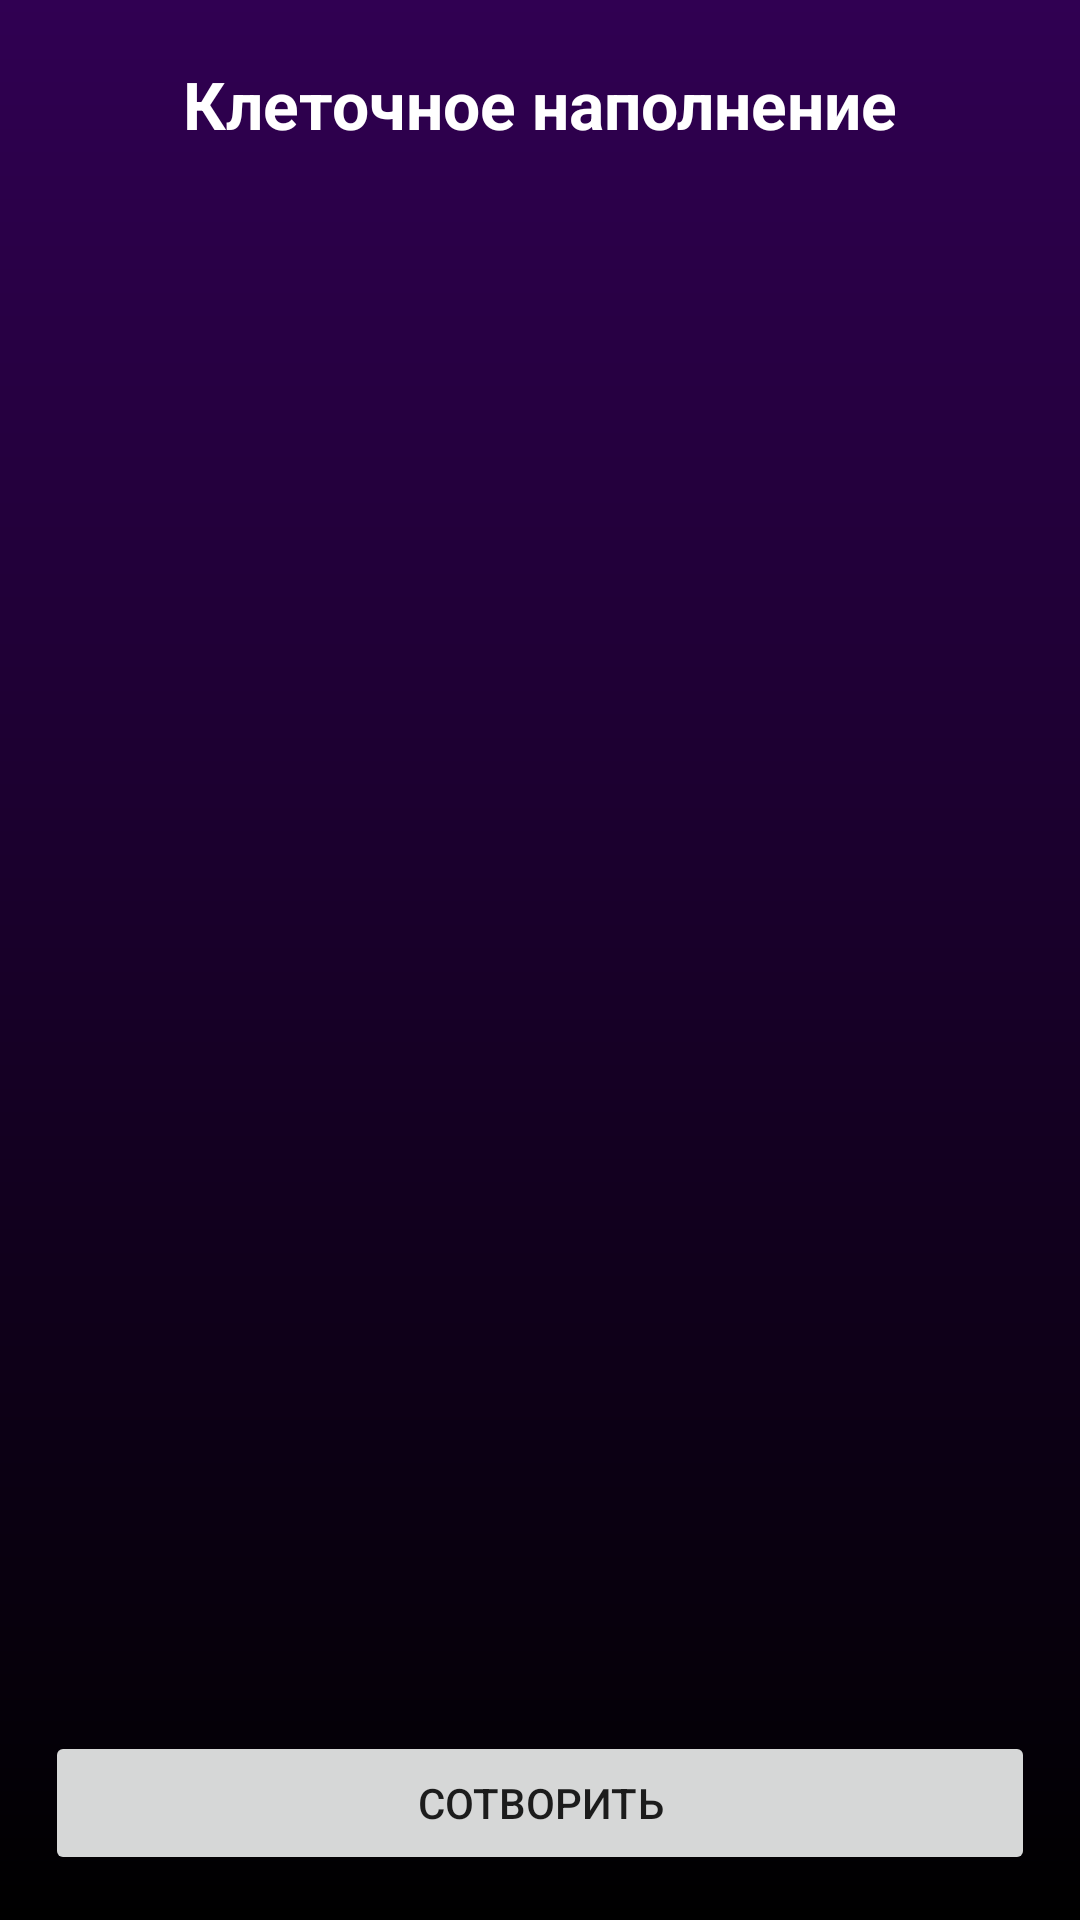

Write the Android layout XML for this screen, with the resource values it uses.
<!-- AndroidManifest.xml: application theme Theme.CellLife -->
<!-- res/layout/activity_main.xml -->
<?xml version="1.0" encoding="utf-8"?>
<androidx.constraintlayout.widget.ConstraintLayout xmlns:android="http://schemas.android.com/apk/res/android"
    xmlns:app="http://schemas.android.com/apk/res-auto"
    xmlns:tools="http://schemas.android.com/tools"
    android:layout_width="match_parent"
    android:layout_height="match_parent"
    tools:context=".MainActivity"
    android:background="@drawable/background_gradient">
    <Button
        android:id="@+id/createButton"
        android:layout_width="match_parent"
        android:layout_height="wrap_content"
        android:text="сотворить"
        android:layout_margin="15dp"
        app:layout_constraintBottom_toBottomOf="parent"
        app:layout_constraintEnd_toEndOf="parent"
        app:layout_constraintStart_toStartOf="parent" />

    <TextView
        android:id="@+id/textView"
        android:layout_width="wrap_content"
        android:layout_height="wrap_content"
        android:text="Клеточное наполнение"
        android:textSize="22dp"
        android:textStyle="bold"
        android:textColor="@color/white"
        android:layout_marginTop="20dp"
        app:layout_constraintEnd_toEndOf="parent"
        app:layout_constraintStart_toStartOf="parent"
        app:layout_constraintTop_toTopOf="parent" />

    <androidx.recyclerview.widget.RecyclerView
        android:id="@+id/CellsList"
        android:layout_width="0dp"
        android:layout_height="0dp"
        android:layout_marginTop="20dp"
        android:layout_marginLeft="15dp"
        android:layout_marginRight="15dp"
        app:layoutManager="androidx.recyclerview.widget.LinearLayoutManager"
        app:layout_constraintBottom_toTopOf="@+id/createButton"
        app:layout_constraintEnd_toEndOf="parent"
        app:layout_constraintStart_toStartOf="parent"
        app:layout_constraintTop_toBottomOf="@+id/textView" />
</androidx.constraintlayout.widget.ConstraintLayout>
<!-- resources referenced by this layout -->
<resources>
  <!-- drawable background_gradient (drawable) -->
  <?xml version="1.0" encoding="utf-8"?>
  <shape xmlns:android="http://schemas.android.com/apk/res/android">
  <gradient
      android:type="linear"
      android:angle="90"
      android:startColor="#000000"
      android:endColor="#300052" />
  </shape>
  <style name="Theme.CellLife" parent="Theme.MaterialComponents.DayNight.DarkActionBar">
          
          <item name="colorPrimary">@color/purple_500</item>
          <item name="colorPrimaryVariant">@color/purple_700</item>
          <item name="colorOnPrimary">@color/white</item>
          
          <item name="colorSecondary">@color/teal_200</item>
          <item name="colorSecondaryVariant">@color/teal_700</item>
          <item name="colorOnSecondary">@color/black</item>
          
          <item name="android:statusBarColor">?attr/colorPrimaryVariant</item>
          
      </style>
  <!-- not gathered from this repository: default colours our renderer supplied (Android Studio template values) -->
  <color name="purple_500">#FF6200EE</color>
  <color name="purple_700">#FF3700B3</color>
  <color name="teal_200">#FF03DAC5</color>
  <color name="teal_700">#FF018786</color>
  <color name="black">#FF000000</color>
  <color name="white">#FFFFFFFF</color>
</resources>
